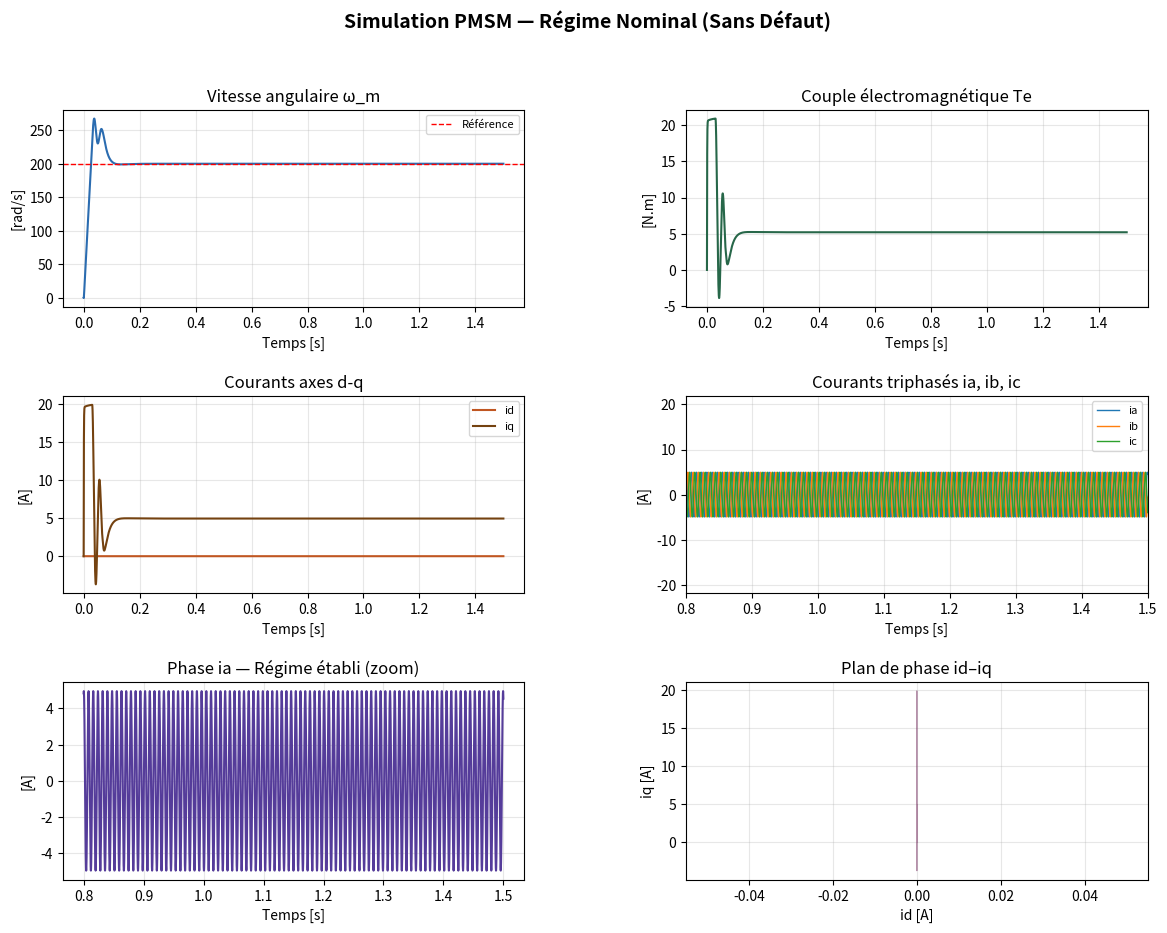

Source code (Python): (Note: this script raises an exception after producing the figure.)
"""
=============================================================
  SIMULATION PMSM - CHAPITRE III du PFE
  Modélisation dans le repère d-q + Analyse des signaux
  Auteur : [Votre Nom] | Date : 2025
=============================================================
"""

import numpy as np
from scipy.integrate import solve_ivp
import matplotlib.pyplot as plt
import matplotlib.gridspec as gridspec
import warnings
import os
warnings.filterwarnings('ignore')

# Création automatique du dossier de résultats
DOSSIER = r'C:\PFE_PMSM\resultats'
os.makedirs(DOSSIER, exist_ok=True)

# ============================================================
# 1. PARAMÈTRES DU MOTEUR PMSM (moteur de traction typique VE)
# ============================================================
params = {
    'Rs'     : 0.5,       # Résistance statorique [Ohm]
    'Ld'     : 5e-3,      # Inductance axe d [H]
    'Lq'     : 6e-3,      # Inductance axe q [H]
    'lambda_f': 0.175,    # Flux des aimants permanents [Wb]
    'J'      : 0.002,     # Moment d'inertie [kg.m²]
    'B'      : 0.001,     # Coefficient de frottement [N.m.s/rad]
    'p'      : 4,         # Nombre de paires de pôles
    'Vdc'    : 300,       # Tension DC bus [V]
    'omega_ref': 200.0,   # Vitesse de référence [rad/s]
    'TL'     : 5.0,       # Couple de charge [N.m]
}

# ============================================================
# 2. CONTRÔLEUR PI (Régulation de courant FOC)
# ============================================================
# Gains PI ajustés pour réponse rapide
Kp_d, Ki_d = 10.0, 500.0
Kp_q, Ki_q = 10.0, 500.0
Kp_w, Ki_w = 0.5,  20.0

# ============================================================
# 3. MODÈLE MATHÉMATIQUE DU PMSM (équations d-q)
# ============================================================
def pmsm_model(t, state, params, fault_type=None, fault_severity=0.0):
    """
    Modèle d'état du PMSM dans le repère d-q.

    State : [id, iq, omega_m, theta_e, int_ed, int_eq, int_ew]
    Params : dictionnaire des paramètres moteur
    fault_type : type de défaut à injecter ('short_circuit', 'phase_imbalance',
                 'magnet_demagnetization', 'bearing_fault', 'wiring_fault')
    fault_severity : niveau du défaut entre 0 (sain) et 1 (critique)
    """
    Rs      = params['Rs']
    Ld      = params['Ld']
    Lq      = params['Lq']
    lf      = params['lambda_f']
    J       = params['J']
    B       = params['B']
    p       = params['p']
    TL      = params['TL']
    w_ref   = params['omega_ref']

    id_, iq, omega_m, theta_e, int_ed, int_eq, int_ew = state

    # ---- Application du défaut ----
    Rs_eff = Rs
    lf_eff = lf
    TL_eff = TL

    if fault_type == 'short_circuit':
        # Court-circuit statorique : augmentation de Rs
        Rs_eff = Rs * (1 + fault_severity * 3.0)

    elif fault_type == 'phase_imbalance':
        # Déséquilibre de phase : perturbation du courant q
        noise_amp = fault_severity * 2.0
        iq = iq + noise_amp * np.sin(5 * omega_m * t + 1.0)

    elif fault_type == 'magnet_demagnetization':
        # Dégradation des aimants : réduction du flux
        lf_eff = lf * (1 - fault_severity * 0.4)

    elif fault_type == 'bearing_fault':
        # Défaut de roulement : oscillation de couple à fréquence caractéristique
        f_bearing = 8.0  # fréquence caractéristique roulement [Hz]
        TL_eff = TL * (1 + fault_severity * 0.5 * np.abs(np.sin(2*np.pi*f_bearing*t)))

    elif fault_type == 'wiring_fault':
        # Défaut de câblage : augmentation de Rs + bruit
        Rs_eff = Rs * (1 + fault_severity * 1.5)
        iq = iq + fault_severity * 0.3 * np.random.randn()

    # ---- Vitesse électrique ----
    omega_e = p * omega_m

    # ---- Contrôleur PI (FOC - Field Oriented Control) ----
    # Référence courant d = 0 (maximum torque per ampere)
    id_ref = 0.0
    iq_ref = Kp_w * (w_ref - omega_m) + Ki_w * int_ew
    iq_ref = np.clip(iq_ref, -20.0, 20.0)

    # Erreurs courant
    error_d = id_ref - id_
    error_q = iq_ref - iq

    # Tensions de référence
    Vd = Kp_d * error_d + Ki_d * int_ed - omega_e * Lq * iq
    Vq = Kp_q * error_q + Ki_q * int_eq + omega_e * (Ld * id_ + lf_eff)

    # Saturation tension (limitation MLI)
    V_max = params['Vdc'] / np.sqrt(3)
    Vd = np.clip(Vd, -V_max, V_max)
    Vq = np.clip(Vq, -V_max, V_max)

    # ---- Équations différentielles ----
    # Courant axe d
    did_dt = (Vd - Rs_eff*id_ + omega_e*Lq*iq) / Ld

    # Courant axe q
    diq_dt = (Vq - Rs_eff*iq - omega_e*(Ld*id_ + lf_eff)) / Lq

    # Couple électromagnétique
    Te = 1.5 * p * (lf_eff * iq + (Ld - Lq) * id_ * iq)

    # Équation mécanique
    domega_dt = (Te - TL_eff - B*omega_m) / J

    # Angle électrique
    dtheta_dt = omega_e

    # Intégrateurs PI
    dint_ed = error_d
    dint_eq = error_q
    dint_ew = w_ref - omega_m

    return [did_dt, diq_dt, domega_dt, dtheta_dt, dint_ed, dint_eq, dint_ew]


# ============================================================
# 4. RECONSTRUCTION DES SIGNAUX TRIPHASÉS (d-q → abc)
# ============================================================
def dq_to_abc(id_, iq, theta_e):
    """Transformation de Park inverse : repère d-q → triphasé abc"""
    i_alpha = id_ * np.cos(theta_e) - iq * np.sin(theta_e)
    i_beta  = id_ * np.sin(theta_e) + iq * np.cos(theta_e)
    ia = i_alpha
    ib = -0.5*i_alpha + (np.sqrt(3)/2)*i_beta
    ic = -0.5*i_alpha - (np.sqrt(3)/2)*i_beta
    return ia, ib, ic


# ============================================================
# 5. SIMULATION
# ============================================================
def run_simulation(fault_type=None, fault_severity=0.0, t_end=1.5, dt=1e-4):
    """
    Lance la simulation du PMSM.

    fault_type      : None (sain) ou type de défaut
    fault_severity  : 0.0 = sain, 1.0 = défaut maximal
    t_end           : durée de simulation [s]
    dt              : pas de temps [s]
    """
    t_span = (0, t_end)
    t_eval = np.arange(0, t_end, dt)

    # Conditions initiales [id, iq, omega_m, theta_e, int_ed, int_eq, int_ew]
    y0 = [0.0, 0.0, 0.0, 0.0, 0.0, 0.0, 0.0]

    print(f"  Simulation : {'Nominale (saine)' if fault_type is None else fault_type} "
          f"(sévérité={fault_severity:.1f})")

    sol = solve_ivp(
        lambda t, y: pmsm_model(t, y, params, fault_type, fault_severity),
        t_span, y0, t_eval=t_eval,
        method='RK45', rtol=1e-6, atol=1e-8, max_step=dt
    )

    t = sol.t
    id_  = sol.y[0]
    iq   = sol.y[1]
    omega_m = sol.y[2]
    theta_e = sol.y[3]

    # Reconstruction des courants triphasés
    ia, ib, ic = dq_to_abc(id_, iq, theta_e)

    # Couple électromagnétique
    lf_eff = params['lambda_f'] * (1 - fault_severity*0.4 if fault_type == 'magnet_demagnetization' else 1)
    Te = 1.5 * params['p'] * (lf_eff * iq + (params['Ld'] - params['Lq']) * id_ * iq)

    return {
        't': t, 'id': id_, 'iq': iq,
        'omega_m': omega_m, 'theta_e': theta_e,
        'ia': ia, 'ib': ib, 'ic': ic, 'Te': Te,
        'fault_type': fault_type, 'fault_severity': fault_severity
    }


# ============================================================
# 6. VISUALISATION DES RÉSULTATS — RÉGIME NOMINAL
# ============================================================
def plot_nominal(data, save_fig=True):
    """Trace les résultats de la simulation nominale"""
    t = data['t']
    fig = plt.figure(figsize=(14, 10))
    fig.suptitle('Simulation PMSM — Régime Nominal (Sans Défaut)', fontsize=14, fontweight='bold')
    gs = gridspec.GridSpec(3, 2, figure=fig, hspace=0.45, wspace=0.35)

    # -- Vitesse --
    ax1 = fig.add_subplot(gs[0, 0])
    ax1.plot(t, data['omega_m'], color='#2B6CB0', linewidth=1.5)
    ax1.axhline(params['omega_ref'], color='red', linestyle='--', linewidth=1, label='Référence')
    ax1.set_title('Vitesse angulaire ω_m'); ax1.set_xlabel('Temps [s]'); ax1.set_ylabel('[rad/s]')
    ax1.legend(fontsize=8); ax1.grid(True, alpha=0.3)

    # -- Couple --
    ax2 = fig.add_subplot(gs[0, 1])
    ax2.plot(t, data['Te'], color='#276749', linewidth=1.5)
    ax2.set_title('Couple électromagnétique Te'); ax2.set_xlabel('Temps [s]'); ax2.set_ylabel('[N.m]')
    ax2.grid(True, alpha=0.3)

    # -- Courants dq --
    ax3 = fig.add_subplot(gs[1, 0])
    ax3.plot(t, data['id'], label='id', color='#C05621')
    ax3.plot(t, data['iq'], label='iq', color='#744210')
    ax3.set_title('Courants axes d-q'); ax3.set_xlabel('Temps [s]'); ax3.set_ylabel('[A]')
    ax3.legend(fontsize=8); ax3.grid(True, alpha=0.3)

    # -- Courants triphasés --
    ax4 = fig.add_subplot(gs[1, 1])
    ax4.plot(t, data['ia'], label='ia', linewidth=1)
    ax4.plot(t, data['ib'], label='ib', linewidth=1)
    ax4.plot(t, data['ic'], label='ic', linewidth=1)
    ax4.set_title('Courants triphasés ia, ib, ic'); ax4.set_xlabel('Temps [s]'); ax4.set_ylabel('[A]')
    ax4.legend(fontsize=8); ax4.grid(True, alpha=0.3)
    ax4.set_xlim([0.8, 1.5])  # zoom en régime établi

    # -- Phase ia (zoom) --
    ax5 = fig.add_subplot(gs[2, 0])
    mask = t > 0.8
    ax5.plot(t[mask], data['ia'][mask], color='#553C9A', linewidth=1.5)
    ax5.set_title('Phase ia — Régime établi (zoom)'); ax5.set_xlabel('Temps [s]'); ax5.set_ylabel('[A]')
    ax5.grid(True, alpha=0.3)

    # -- Espace de phase id-iq --
    ax6 = fig.add_subplot(gs[2, 1])
    ax6.plot(data['id'], data['iq'], color='#702459', alpha=0.5, linewidth=0.8)
    ax6.set_title('Plan de phase id–iq'); ax6.set_xlabel('id [A]'); ax6.set_ylabel('iq [A]')
    ax6.grid(True, alpha=0.3)

    plt.tight_layout()
    if save_fig:
        plt.savefig('C:/PFE_PMSM/resultats/ch3_simulation_nominale.png', dpi=150, bbox_inches='tight')
        print("  Figure sauvegardée : ch3_simulation_nominale.png")
    plt.show()


# ============================================================
# 7. VISUALISATION COMPARAISON SAIN vs DÉFAUT
# ============================================================
def plot_comparison(data_sain, data_fault, save_fig=True):
    """Compare les courants ia en régime sain et avec défaut"""
    fig, axes = plt.subplots(2, 2, figsize=(14, 8))
    fig.suptitle(f"Comparaison : Sain vs Défaut [{data_fault['fault_type']}]",
                 fontsize=13, fontweight='bold')

    labels = ['Courant ia [A]', 'Courant iq [A]', 'Vitesse [rad/s]', 'Couple [N.m]']
    keys   = ['ia', 'iq', 'omega_m', 'Te']
    colors_s = ['#2B6CB0', '#276749', '#C05621', '#553C9A']
    colors_f = ['#E53E3E', '#D44A23', '#B7791F', '#9F4FB3']

    for ax, key, label, cs, cf in zip(axes.flat, keys, labels, colors_s, colors_f):
        mask = data_sain['t'] > 0.8
        ax.plot(data_sain['t'][mask],  data_sain[key][mask],  color=cs, linewidth=1.2, label='Sain')
        mask_f = data_fault['t'] > 0.8
        ax.plot(data_fault['t'][mask_f], data_fault[key][mask_f], color=cf, linewidth=1.2,
                linestyle='--', label=f"Défaut ({data_fault['fault_type']})")
        ax.set_title(label); ax.set_xlabel('Temps [s]')
        ax.legend(fontsize=8); ax.grid(True, alpha=0.3)

    plt.tight_layout()
    if save_fig:
        fname = f"C:/PFE_PMSM/resultats/ch3_comparaison_{data_fault['fault_type']}.png"
        plt.savefig(fname, dpi=150, bbox_inches='tight')
        print(f"  Figure sauvegardée : {fname}")
    plt.show()


# ============================================================
# 8. PROGRAMME PRINCIPAL
# ============================================================
if __name__ == "__main__":

    print("="*60)
    print("  SIMULATION PMSM — CHAPITRE III")
    print("="*60)

    # --- Simulation nominale ---
    print("\n[1] Simulation du régime nominal...")
    data_nominal = run_simulation(fault_type=None, fault_severity=0.0, t_end=1.5)
    plot_nominal(data_nominal)

    # --- Simulations avec défauts ---
    defauts = [
        ('short_circuit',           0.5),
        ('phase_imbalance',         0.6),
        ('magnet_demagnetization',  0.5),
        ('bearing_fault',           0.7),
        ('wiring_fault',            0.4),
    ]

    print("\n[2] Simulation des défauts...")
    resultats_defauts = {}
    for fault_type, severity in defauts:
        data_f = run_simulation(fault_type=fault_type, fault_severity=severity, t_end=1.5)
        resultats_defauts[fault_type] = data_f
        plot_comparison(data_nominal, data_f)

    print("\n[3] Toutes les simulations terminées.")
    print("    Les figures sont sauvegardées dans /outputs/")
    print("    Utiliser ces données pour le Chapitre IV (analyse fréquentielle).")
    print("="*60)
